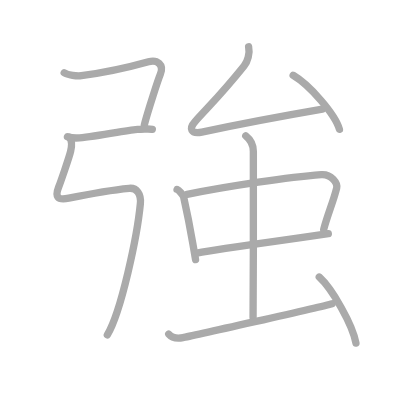
t = 0.00 s
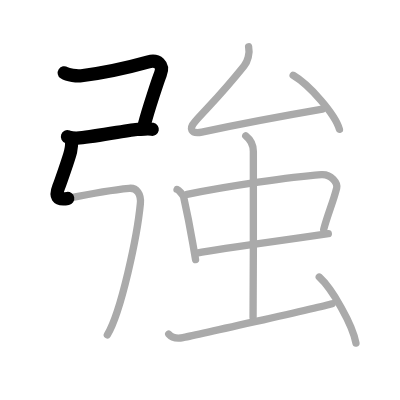
t = 2.25 s
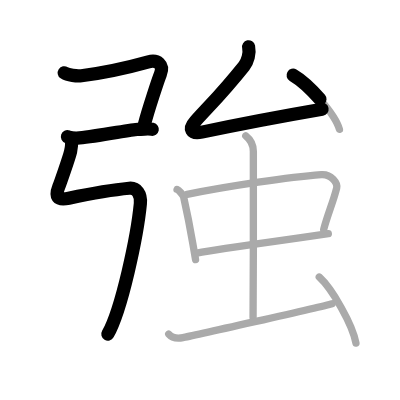
t = 4.50 s
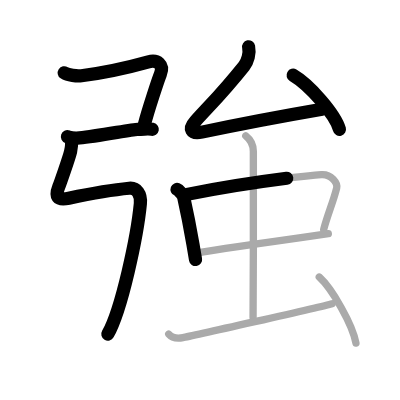
t = 6.50 s
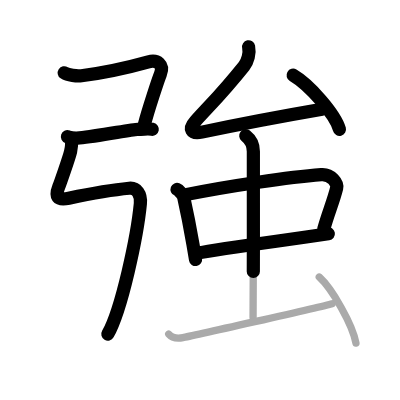
t = 8.75 s
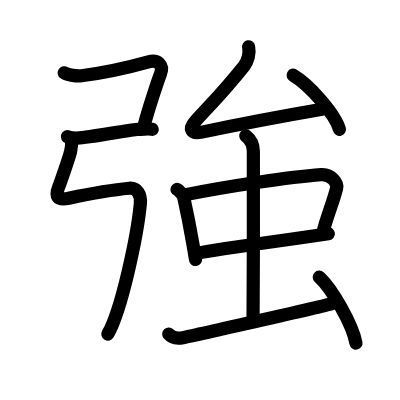
t = 11.00 s

The animated SVG that drew these frames (rendered in a browser with its animation timeline set to each time). Animation: 11 SMIL elements (animate=11); one cycle of 11.00 s.

<?xml version="1.0" standalone="no"?>
<!DOCTYPE svg PUBLIC "-//W3C//DTD SVG 1.1//EN"   "http://www.w3.org/Graphics/SVG/1.1/DTD/svg11.dtd">
<svg width="400px" height="400px"  version="1.1" xmlns="http://www.w3.org/2000/svg">
  <defs>
    <marker id="Triangle" viewBox="0 0 10 10" refX="0" refY="5" markerUnits="strokeWidth" markerWidth="3" style="stroke-opacity:0%;fill:#aaaaaa;" markerHeight="2" orient="auto">
      <path d="M 0 0 L 10 5 L 0 10 z" />
    </marker>
    
    <marker id="Arrow" viewBox="0 0 10 10" refX="5" refY="5" markerUnits="strokeWidth" markerWidth="1.8" style="stroke-opacity:0%;fill:#770000;" markerHeight="2" orient="auto">
      <path d="M 0 4 L 6 4 L 4 1 L 10 5 L 4 9 L 6 6 L 0 6 z" />
        <circle cx="5" cy="5" r="5" />
      </marker>
    
    <marker id="TriangleRed" viewBox="0 0 10 10" refX="0" refY="5" markerUnits="strokeWidth" markerWidth="3" style="stroke-opacity:0%;fill:#CC0000;" markerHeight="2" orient="auto">
      <path d="M 0 0 L 10 5 L 0 10 z" />
    </marker>
    
    <marker id="ArrowRed" viewBox="0 0 10 10" refX="5" refY="5" markerUnits="strokeWidth" markerWidth="1.8" style="stroke-opacity:0%;fill:#CC0000;" markerHeight="2" orient="auto">
      <path d="M 0 4 L 6 4 L 4 1 L 10 5 L 4 9 L 6 6 L 0 6 z" />
        <circle cx="5" cy="5" r="5" />
      </marker>
    
  </defs>
  
  <path style="fill:#ffffff; fill-opacity:100%; fill-rule:evenodd; stroke-width:0;" d="M 0 0 L 400px 0 L 400px 400px L 0 400px L 0 0" />

  <g transform="scale(3.6697247706422 3.6697247706422)">
<path style="fill:none; fill-opacity:0%; fill-rule:evenodd; stroke:#aaaaaa; stroke-opacity:100%; stroke-width: 1.5pt; stroke-linejoin:round; stroke-linecap:round;" d="M17.5 19.84c1 0.66 3.5 0.95 4.69 0.79c5.81-0.76 13.69-2.51 18.27-3.79c2.42-0.67 4.29 0.78 3.24 3.39c-0.61 1.53-3.39 9.93-4.37 13.78"></path>
<path style="fill:none; fill-opacity:0%; fill-rule:evenodd; stroke:#aaaaaa; stroke-opacity:100%; stroke-width: 1.5pt; stroke-linejoin:round; stroke-linecap:round;" d="M18.38 37.25c0.75 0.25 2.03 0.43 3.26 0.32c5.34-0.49 14.24-2.32 15.87-2.32c2 0 2.75-0.25 4 0"></path>
<path style="fill:none; fill-opacity:0%; fill-rule:evenodd; stroke:#aaaaaa; stroke-opacity:100%; stroke-width: 1.5pt; stroke-linejoin:round; stroke-linecap:round;" d="M18.88 37.43c0.84 0.84 0.71 2.31 0.36 3.83C18.83 43 16.35 50.03 16 50.94c-1 2.56-0.53 3.75 2.75 3.06c3-0.62 12.25-2.3 16.46-2.69c2.04-0.19 3.29 1.56 3.04 4.19c-0.85 8.9-5.22 29.45-9 35.75c-3.75 6.25-6"></path>
<path style="fill:none; fill-opacity:0%; fill-rule:evenodd; stroke:#aaaaaa; stroke-opacity:100%; stroke-width: 1.5pt; stroke-linejoin:round; stroke-linecap:round;" d="M67.75 12.75c0.38 1.75-0.25 4-1.25 5.25c-5.49 6.86-7.25 8.5-13.32 15.09C51.39 35.05 52 36.63 55 36c9.5-2 21.25-4.25 32.85-6.25"></path>
<path style="fill:none; fill-opacity:0%; fill-rule:evenodd; stroke:#aaaaaa; stroke-opacity:100%; stroke-width: 1.5pt; stroke-linejoin:round; stroke-linecap:round;" d="M79.88 20.5c4.46 2.6 11.51 10.7 12.62 14.75"></path>
<path style="fill:none; fill-opacity:0%; fill-rule:evenodd; stroke:#aaaaaa; stroke-opacity:100%; stroke-width: 1.5pt; stroke-linejoin:round; stroke-linecap:round;" d="M48.25 51.62c0.5 0.19 1.67 1.53 1.8 2.1c0.75 3.36 1.54 7.11 2.52 12.81c0.23 1.32 0.47 2.72 0.72 4.2"></path>
<path style="fill:none; fill-opacity:0%; fill-rule:evenodd; stroke:#aaaaaa; stroke-opacity:100%; stroke-width: 1.5pt; stroke-linejoin:round; stroke-linecap:round;" d="M50.99 52.97c11.63-2.34 27.88-4.72 36.57-5.39c2.74-0.21 4.5 2.38 4.18 3.67c-0.91 3.67-2.48 7.26-3.53 11.24"></path>
<path style="fill:none; fill-opacity:0%; fill-rule:evenodd; stroke:#aaaaaa; stroke-opacity:100%; stroke-width: 1.5pt; stroke-linejoin:round; stroke-linecap:round;" d="M53.62 69c6.93-1.31 21.4-3.19 32.15-4.76c1.29-0.19 2.53-0.37 3.7-0.55"></path>
<path style="fill:none; fill-opacity:0%; fill-rule:evenodd; stroke:#aaaaaa; stroke-opacity:100%; stroke-width: 1.5pt; stroke-linejoin:round; stroke-linecap:round;" d="M66.97 37c1.28 1 2.07 2.5 2.07 4.26c0 3.99 0.05 32.54-0.08 45.24"></path>
<path style="fill:none; fill-opacity:0%; fill-rule:evenodd; stroke:#aaaaaa; stroke-opacity:100%; stroke-width: 1.5pt; stroke-linejoin:round; stroke-linecap:round;" d="M45.98 91.04c1.02 1.21 2.87 1.16 3.88 0.97s37.61-8.34 40.65-9.26"></path>
<path style="fill:none; fill-opacity:0%; fill-rule:evenodd; stroke:#aaaaaa; stroke-opacity:100%; stroke-width: 1.5pt; stroke-linejoin:round; stroke-linecap:round;" d="M87 75.5c3.53 3.18 9.12 13.06 10 18"></path>

<path style="fill:none; fill-opacity:0%; fill-rule:evenodd; stroke:#000000; stroke-opacity:100%; stroke-width: 2.7pt; stroke-linejoin:round; stroke-linecap:round;" d="M17.5 19.84c1 0.66 3.5 0.95 4.69 0.79c5.81-0.76 13.69-2.51 18.27-3.79c2.42-0.67 4.29 0.78 3.24 3.39c-0.61 1.53-3.39 9.93-4.37 13.78" pathLength="100" stroke-dashoffset="100" stroke-dasharray="100 105"><animate id="dashAnim1" attributeName="stroke-dashoffset" from="100" to="0" dur="1s" calcMode="linear" fill="freeze"/></path>
<path style="fill:none; fill-opacity:0%; fill-rule:evenodd; stroke:#000000; stroke-opacity:100%; stroke-width: 2.7pt; stroke-linejoin:round; stroke-linecap:round;" d="M18.38 37.25c0.75 0.25 2.03 0.43 3.26 0.32c5.34-0.49 14.24-2.32 15.87-2.32c2 0 2.75-0.25 4 0" pathLength="100" stroke-dashoffset="100" stroke-dasharray="100 105"><animate id="dashAnim2" attributeName="stroke-dashoffset" from="100" to="0" dur="1s" calcMode="linear" begin="dashAnim1.end" fill="freeze"/></path>
<path style="fill:none; fill-opacity:0%; fill-rule:evenodd; stroke:#000000; stroke-opacity:100%; stroke-width: 2.7pt; stroke-linejoin:round; stroke-linecap:round;" d="M18.88 37.43c0.84 0.84 0.71 2.31 0.36 3.83C18.83 43 16.35 50.03 16 50.94c-1 2.56-0.53 3.75 2.75 3.06c3-0.62 12.25-2.3 16.46-2.69c2.04-0.19 3.29 1.56 3.04 4.19c-0.85 8.9-5.22 29.45-9 35.75c-3.75 6.25-6" pathLength="100" stroke-dashoffset="100" stroke-dasharray="100 105"><animate id="dashAnim3" attributeName="stroke-dashoffset" from="100" to="0" dur="1s" calcMode="linear" begin="dashAnim2.end" fill="freeze"/></path>
<path style="fill:none; fill-opacity:0%; fill-rule:evenodd; stroke:#000000; stroke-opacity:100%; stroke-width: 2.7pt; stroke-linejoin:round; stroke-linecap:round;" d="M67.75 12.75c0.38 1.75-0.25 4-1.25 5.25c-5.49 6.86-7.25 8.5-13.32 15.09C51.39 35.05 52 36.63 55 36c9.5-2 21.25-4.25 32.85-6.25" pathLength="100" stroke-dashoffset="100" stroke-dasharray="100 105"><animate id="dashAnim4" attributeName="stroke-dashoffset" from="100" to="0" dur="1s" calcMode="linear" begin="dashAnim3.end" fill="freeze"/></path>
<path style="fill:none; fill-opacity:0%; fill-rule:evenodd; stroke:#000000; stroke-opacity:100%; stroke-width: 2.7pt; stroke-linejoin:round; stroke-linecap:round;" d="M79.88 20.5c4.46 2.6 11.51 10.7 12.62 14.75" pathLength="100" stroke-dashoffset="100" stroke-dasharray="100 105"><animate id="dashAnim5" attributeName="stroke-dashoffset" from="100" to="0" dur="1s" calcMode="linear" begin="dashAnim4.end" fill="freeze"/></path>
<path style="fill:none; fill-opacity:0%; fill-rule:evenodd; stroke:#000000; stroke-opacity:100%; stroke-width: 2.7pt; stroke-linejoin:round; stroke-linecap:round;" d="M48.25 51.62c0.5 0.19 1.67 1.53 1.8 2.1c0.75 3.36 1.54 7.11 2.52 12.81c0.23 1.32 0.47 2.72 0.72 4.2" pathLength="100" stroke-dashoffset="100" stroke-dasharray="100 105"><animate id="dashAnim6" attributeName="stroke-dashoffset" from="100" to="0" dur="1s" calcMode="linear" begin="dashAnim5.end" fill="freeze"/></path>
<path style="fill:none; fill-opacity:0%; fill-rule:evenodd; stroke:#000000; stroke-opacity:100%; stroke-width: 2.7pt; stroke-linejoin:round; stroke-linecap:round;" d="M50.99 52.97c11.63-2.34 27.88-4.72 36.57-5.39c2.74-0.21 4.5 2.38 4.18 3.67c-0.91 3.67-2.48 7.26-3.53 11.24" pathLength="100" stroke-dashoffset="100" stroke-dasharray="100 105"><animate id="dashAnim7" attributeName="stroke-dashoffset" from="100" to="0" dur="1s" calcMode="linear" begin="dashAnim6.end" fill="freeze"/></path>
<path style="fill:none; fill-opacity:0%; fill-rule:evenodd; stroke:#000000; stroke-opacity:100%; stroke-width: 2.7pt; stroke-linejoin:round; stroke-linecap:round;" d="M53.62 69c6.93-1.31 21.4-3.19 32.15-4.76c1.29-0.19 2.53-0.37 3.7-0.55" pathLength="100" stroke-dashoffset="100" stroke-dasharray="100 105"><animate id="dashAnim8" attributeName="stroke-dashoffset" from="100" to="0" dur="1s" calcMode="linear" begin="dashAnim7.end" fill="freeze"/></path>
<path style="fill:none; fill-opacity:0%; fill-rule:evenodd; stroke:#000000; stroke-opacity:100%; stroke-width: 2.7pt; stroke-linejoin:round; stroke-linecap:round;" d="M66.97 37c1.28 1 2.07 2.5 2.07 4.26c0 3.99 0.05 32.54-0.08 45.24" pathLength="100" stroke-dashoffset="100" stroke-dasharray="100 105"><animate id="dashAnim9" attributeName="stroke-dashoffset" from="100" to="0" dur="1s" calcMode="linear" begin="dashAnim8.end" fill="freeze"/></path>
<path style="fill:none; fill-opacity:0%; fill-rule:evenodd; stroke:#000000; stroke-opacity:100%; stroke-width: 2.7pt; stroke-linejoin:round; stroke-linecap:round;" d="M45.98 91.04c1.02 1.21 2.87 1.16 3.88 0.97s37.61-8.34 40.65-9.26" pathLength="100" stroke-dashoffset="100" stroke-dasharray="100 105"><animate id="dashAnim10" attributeName="stroke-dashoffset" from="100" to="0" dur="1s" calcMode="linear" begin="dashAnim9.end" fill="freeze"/></path>
<path style="fill:none; fill-opacity:0%; fill-rule:evenodd; stroke:#000000; stroke-opacity:100%; stroke-width: 2.7pt; stroke-linejoin:round; stroke-linecap:round;" d="M87 75.5c3.53 3.18 9.12 13.06 10 18" pathLength="100" stroke-dashoffset="100" stroke-dasharray="100 105"><animate id="dashAnim11" attributeName="stroke-dashoffset" from="100" to="0" dur="1s" calcMode="linear" begin="dashAnim10.end" fill="freeze"/></path>

</g>

</svg>  
          
